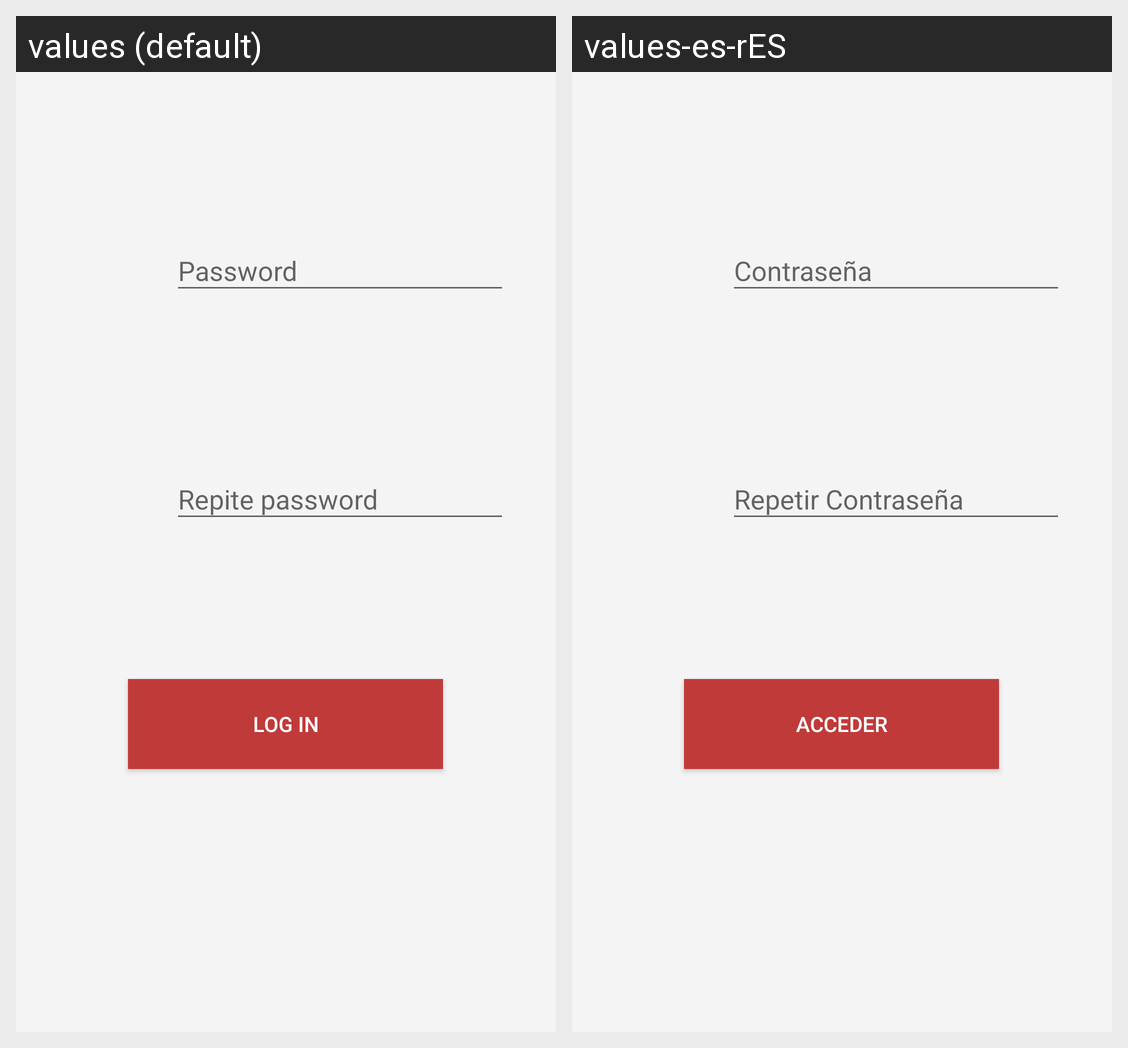

This grid shows one Android layout under two languages. Give, for every string resource on the screen, its name, the default text and each shown locale's text.
Android screen res/layout/fragment_logup2.xml rendered under 2 locales, left to right: values (default), values-es-rES. Device: Nexus 5 (rendered at 1080×1920; each locale shown at half size, 540×960, under a caption strip naming it); theme AppTheme.NoActionBar.
Strings drawn on this screen, with the default value and each locale's value (text and hints the layout hard-codes, and strings that could not be matched under every locale, appear in the picture but are not listed):

password
  values: Password
  values-es-rES: Contraseña

repitePass
  values: Repite password
  values-es-rES: Repetir Contraseña

login
  values: Log in
  values-es-rES: Acceder
